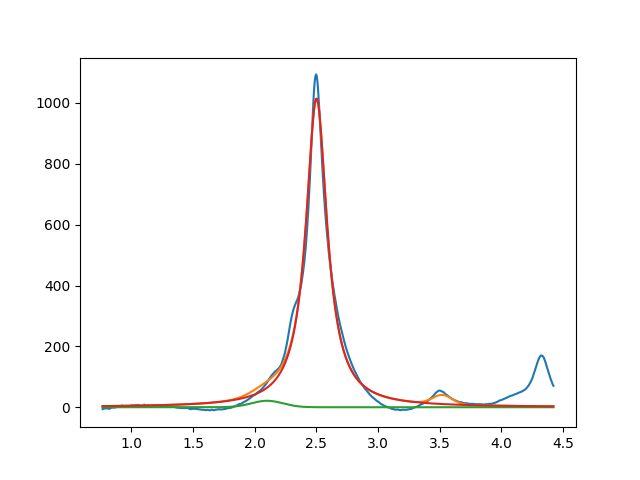

Values plotted in this chart, from the file beside it:
2.099999999999999645e+00, 2.126647329396175579e+01, 2.999999999998478883e-01, 9.999999994157640071e-01
2.501023763659509846e+00, 1.014133933778867686e+03, 2.084667816983380162e-01, 3.227092432453553547e-15
3.521201256589012729e+00, 2.999999999999999645e+01, 1.858076862266150597e-01, 9.999997919193917006e-01
